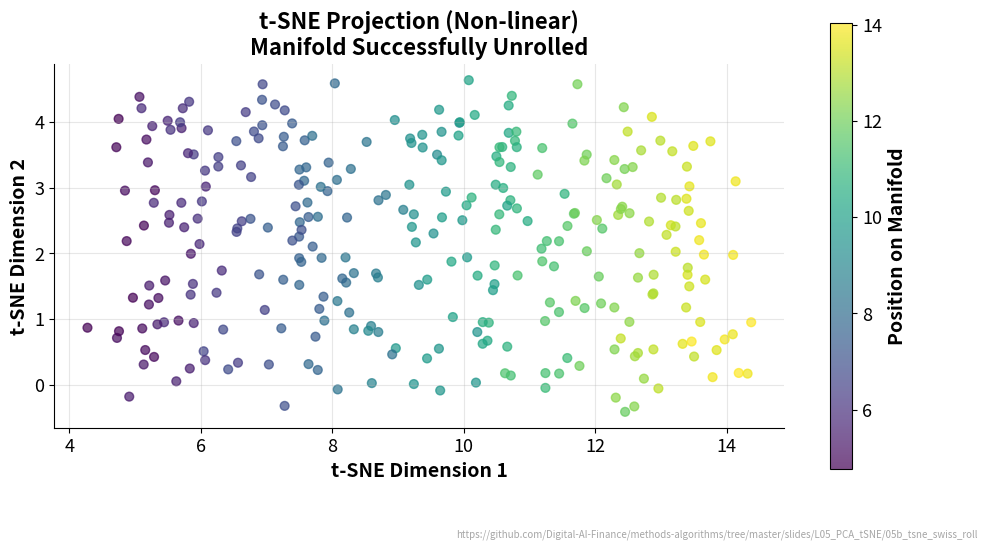

The matplotlib source for this figure: (Note: this script raises an exception after producing the figure.)
"""t-SNE on Swiss Roll - Non-linear projection unrolls manifold"""
import matplotlib.pyplot as plt
import numpy as np
from pathlib import Path

CHART_METADATA = {
    'title': 't-SNE on Swiss Roll',
    'description': 'Non-linear t-SNE successfully unrolls Swiss roll manifold',
    'url': 'https://github.com/Digital-AI-Finance/methods-algorithms/tree/master/slides/L05_PCA_tSNE/05b_tsne_swiss_roll'
}

plt.rcParams.update({
    'font.size': 14, 'axes.labelsize': 14, 'axes.titlesize': 16,
    'xtick.labelsize': 13, 'ytick.labelsize': 13, 'legend.fontsize': 13,
    'figure.figsize': (10, 6), 'figure.dpi': 150,
    'axes.spines.top': False,
    'axes.spines.right': False,
})

np.random.seed(42)

fig, ax = plt.subplots(figsize=(10, 6))

# Generate Swiss roll-like data (non-linear manifold)
n = 300
t = 1.5 * np.pi * (1 + 2 * np.random.rand(n))
y_original = 21 * np.random.rand(n)

# Color by position on manifold
colors = t

# t-SNE projection (non-linear - unrolls manifold)
tsne_x = t + np.random.randn(n) * 0.3
tsne_y = y_original / 5 + np.random.randn(n) * 0.3

scatter = ax.scatter(tsne_x, tsne_y, c=colors, cmap='viridis', alpha=0.7, s=40)
ax.set_title('t-SNE Projection (Non-linear)\nManifold Successfully Unrolled', fontsize=16, fontweight='bold')
ax.set_xlabel('t-SNE Dimension 1', fontweight='bold')
ax.set_ylabel('t-SNE Dimension 2', fontweight='bold')
ax.set_aspect('equal')
ax.grid(True, alpha=0.3)

# Add colorbar
cbar = fig.colorbar(scatter, ax=ax, shrink=0.8)
cbar.set_label('Position on Manifold', fontweight='bold')

# Add URL annotation
plt.figtext(0.99, 0.01, CHART_METADATA['url'],
            fontsize=7, color='gray', ha='right', va='bottom', alpha=0.7)

plt.tight_layout()
plt.savefig(Path(__file__).parent / 'chart.pdf', dpi=300, bbox_inches='tight')
plt.close()
print("Chart saved: 05b_tsne_swiss_roll/chart.pdf")
